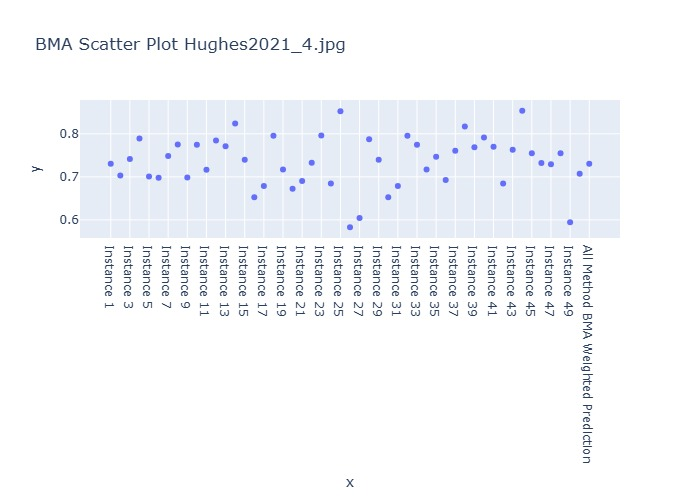

Data behind this chart, as committed beside it:
Instance, BMA Weighted Prediction
Instance 1, 0.7304
Instance 2, 0.7033
Instance 3, 0.7417
Instance 4, 0.7889
Instance 5, 0.7008
Instance 6, 0.6978
Instance 7, 0.7486
Instance 8, 0.7751
Instance 9, 0.6987
Instance 10, 0.7747
Instance 11, 0.7163
Instance 12, 0.7847
Instance 13, 0.7714
Instance 14, 0.8242
Instance 15, 0.7398
Instance 16, 0.6528
Instance 17, 0.6789
Instance 18, 0.7957
Instance 19, 0.717
Instance 20, 0.6724
Instance 21, 0.6906
Instance 22, 0.7325
Instance 23, 0.7959
Instance 24, 0.6846
Instance 25, 0.8526
Instance 26, 0.5827
Instance 27, 0.6045
Instance 28, 0.7875
Instance 29, 0.7398
Instance 30, 0.6528
Instance 31, 0.6789
Instance 32, 0.7957
Instance 33, 0.7747
Instance 34, 0.717
Instance 35, 0.7467
Instance 36, 0.6925
Instance 37, 0.7609
Instance 38, 0.8169
Instance 39, 0.7689
Instance 40, 0.7913
Instance 41, 0.77
Instance 42, 0.6848
Instance 43, 0.7628
Instance 44, 0.8538
Instance 45, 0.7551
Instance 46, 0.7324
Instance 47, 0.7294
Instance 48, 0.7551
Instance 49, 0.5946
Instance 50, 0.7074
All Method BMA Weighted Prediction, 0.7304
